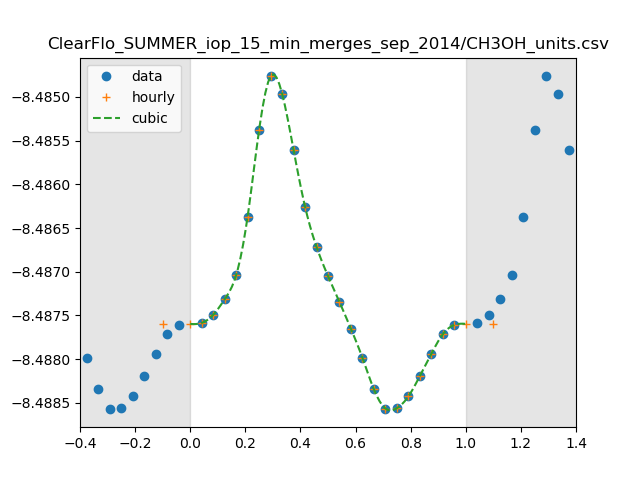

The table this chart was drawn from, first rows:
0, 3.2536776228591544e-09
1, 3.2539786859171702e-09
2, 3.2546725022133085e-09
3, 3.2560010864296672e-09
4, 3.258069752636298e-09
5, 3.2631041313423417e-09
6, 3.2705561059269128e-09
7, 3.275179603101595e-09
8, 3.273692525410336e-09
9, 3.2688468234325988e-09
10, 3.263956548107866e-09
11, 3.2605028294893794e-09
12, 3.2580014871881334e-09
13, 3.2557662555788943e-09
14, 3.2534688021967998e-09
15, 3.2509880737855747e-09
16, 3.2482881725909212e-09
17, 3.2466502601684322e-09
18, 3.246684007287e-09
19, 3.2476892525316112e-09
20, 3.2494343736576817e-09
21, 3.251325689090313e-09
22, 3.2530129775350694e-09
23, 3.2538025847290528e-09
